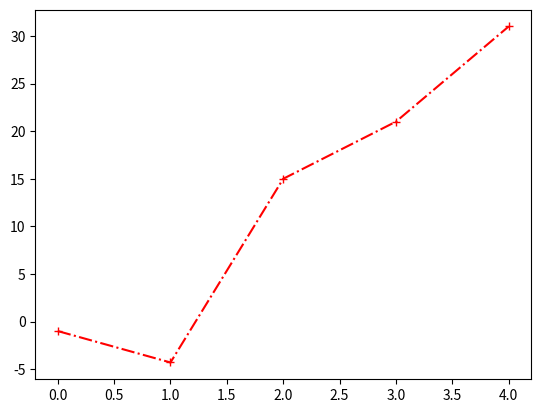

Reproduce this figure in Python.
# Import module for plotting 
###############################
#       Date : 5/1/2020       #
#       Author: Liam Lin      #
###############################

import matplotlib.pyplot as plt

data = [-1, -4.3, 15, 21, 31]
#plt.plot(data)              # x axis is 0,1,2,3,4
#plt.plot(data,"o--b")       # draw options: o:circle marker --:dashed line style b:blue markers
plt.plot(data,"+-.r")        # draw options: +:plus   marker -.:dashed line style r:blue markers
plt.show()


